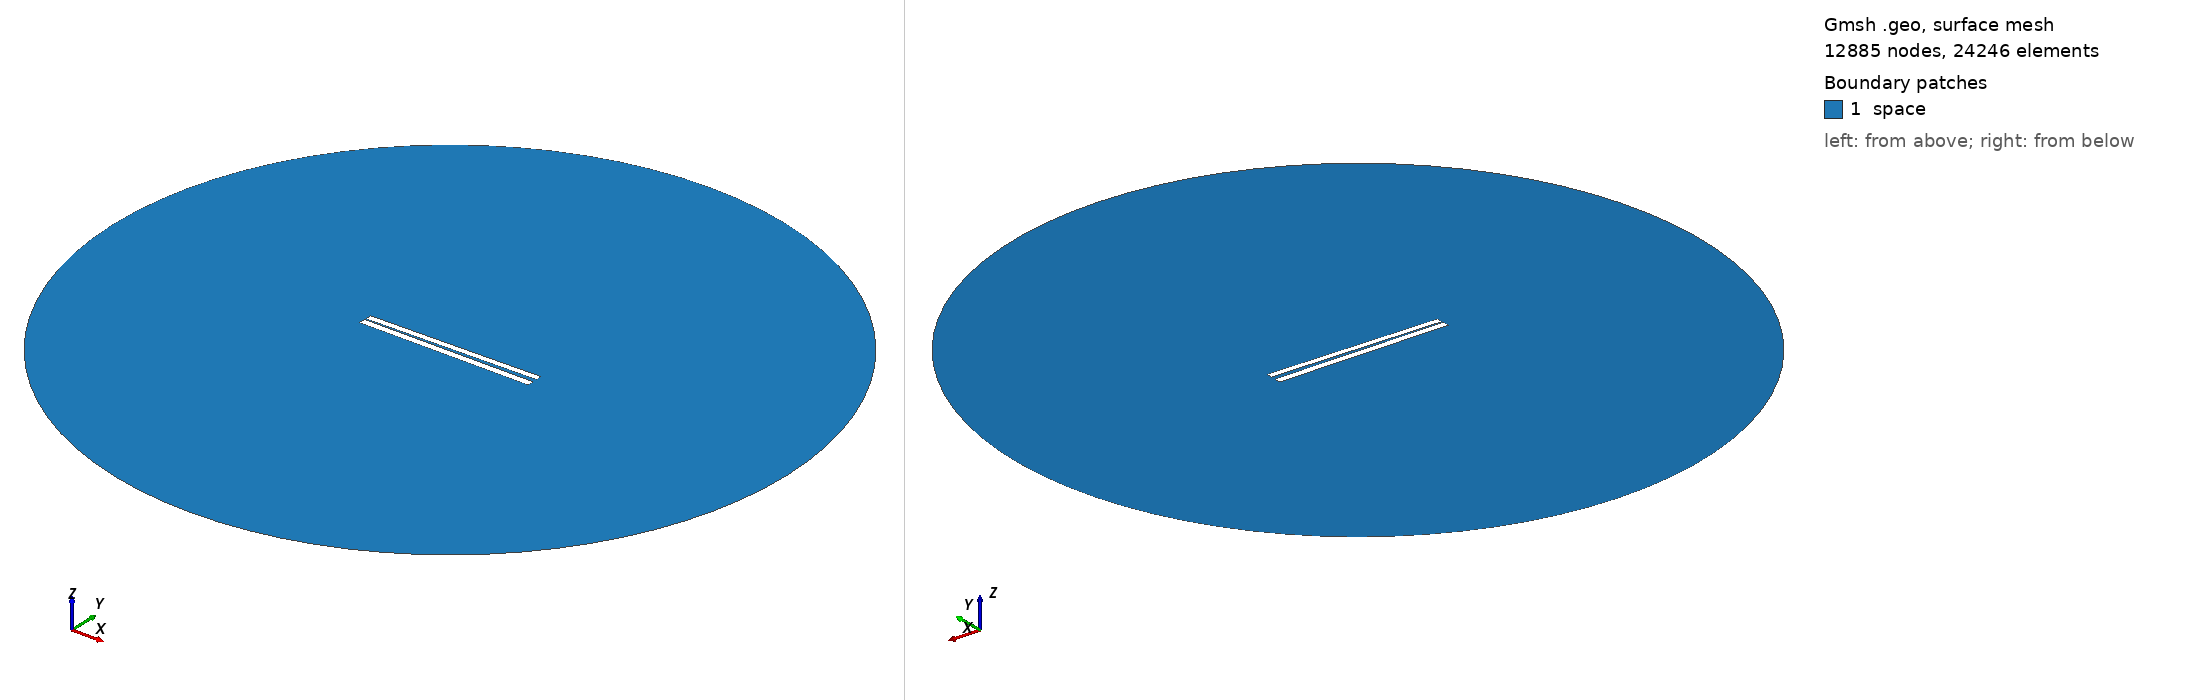

Gmsh geometry script, surface-meshed: 12885 nodes, 24246 surface elements. Boundary patches (legend numbers): 1 space. Left view from above one corner, right view from below the opposite corner. Legend entries are the model's physical surfaces. The drawing asked Gmsh for element sizes between 1% and 20% of the model's largest extent; the script's own settings can give other sizes.

=== 111.geo (drawn) ===
// Set the geometry kernel
SetFactory("OpenCASCADE");

//---------------------------------------
// Rectangles
//---------------------------------------

// Rectangle 1 (top)
Point(1) = {-49.84444444444444, 0.9611111111111111, 0, 1.0};
Point(2) = {49.84444444444444, 0.9611111111111111, 0, 1.0};
Point(3) = {49.84444444444444, 4.6499999999999995, 0, 1.0};
Point(4) = {-49.84444444444444, 4.6499999999999995, 0, 1.0};

Line(1) = {1, 2};
Line(2) = {2, 3};
Line(3) = {3, 4};
Line(4) = {4, 1};

Line Loop(1) = {1, 2, 3, 4};
Plane Surface(1) = {1};

Rotate { {0, 0, 1}, {0,  0.8055555555555556,  0}, 0.017 } {
  Surface{1};
}

// Rectangle 2 (bottom)
Point(5) = {-50,-0.8055555555555556, 0, 1.0};
Point(6) = { 50,-0.8055555555555556, 0, 1.0};
Point(7) = { 50,-4.805555555555555, 0, 1.0};
Point(8) = {-50,-4.805555555555555, 0, 1.0};

Line(5) = {5, 6};
Line(6) = {6, 7};
Line(7) = {7, 8};
Line(8) = {8, 5};

Line Loop(2) = {5, 6, 7, 8};
Plane Surface(2) = {2}; 


//---------------------------------------
// Circle
//---------------------------------------

// Define points
Point(9) = {0, 0, 0};        // Center
Point(10) = {200, 0, 0};     // Start point
Point(11) = {0, 200, 0};     // 90 degrees
Point(12) = {-200, 0, 0};    // 180 degrees
Point(13) = {0, -200, 0};    // 270 degrees

// Define circle arcs (each needs start, center, end)
Circle(9) = {10, 9, 11};
Circle(10) = {11, 9, 12};
Circle(11) = {12, 9, 13};
Circle(12) = {13, 9, 10};

// Define curve loop and surface if needed
Curve Loop(3) = {9, 10, 11, 12};
Surface(3) = {3};

// Subtract Rectangles from Circle
BooleanDifference{ Surface{3}; Delete; }{ Surface{1}; Surface{2}; Delete; }

//---------------------------------------
// Transfinite Lines and Surface
//---------------------------------------
r = 7;
Transfinite Line {1, 3} = 50*r Using Progression 1;
Transfinite Line {2, 4} = 2*r Using Progression 1;
Transfinite Line {5, 7} = 50*r Using Progression 1;
Transfinite Line {6, 8} = 2*r Using Progression 1;
Transfinite Line {9, 10, 11, 12} = 20 Using Progression 1;

//---------------------------------------
// Define Physical Groups
//---------------------------------------                

//--- Physical Curves
// Physical groups for boundaries
Physical Line("force_segment", 10) = {1};
Physical Line("upper_plate", 11) = {2, 3, 4};
Physical Line("lower_plate", 12) = {5, 6, 7, 8};
Physical Line("boundary", 20) = {9, 10, 11, 12};

//--- Physical Surfaces
Physical Surface("space", 30) = {3};

//---------------------------------------
// 6. Generate the Mesh
//---------------------------------------
Mesh 2;  // 2D mesh generation
